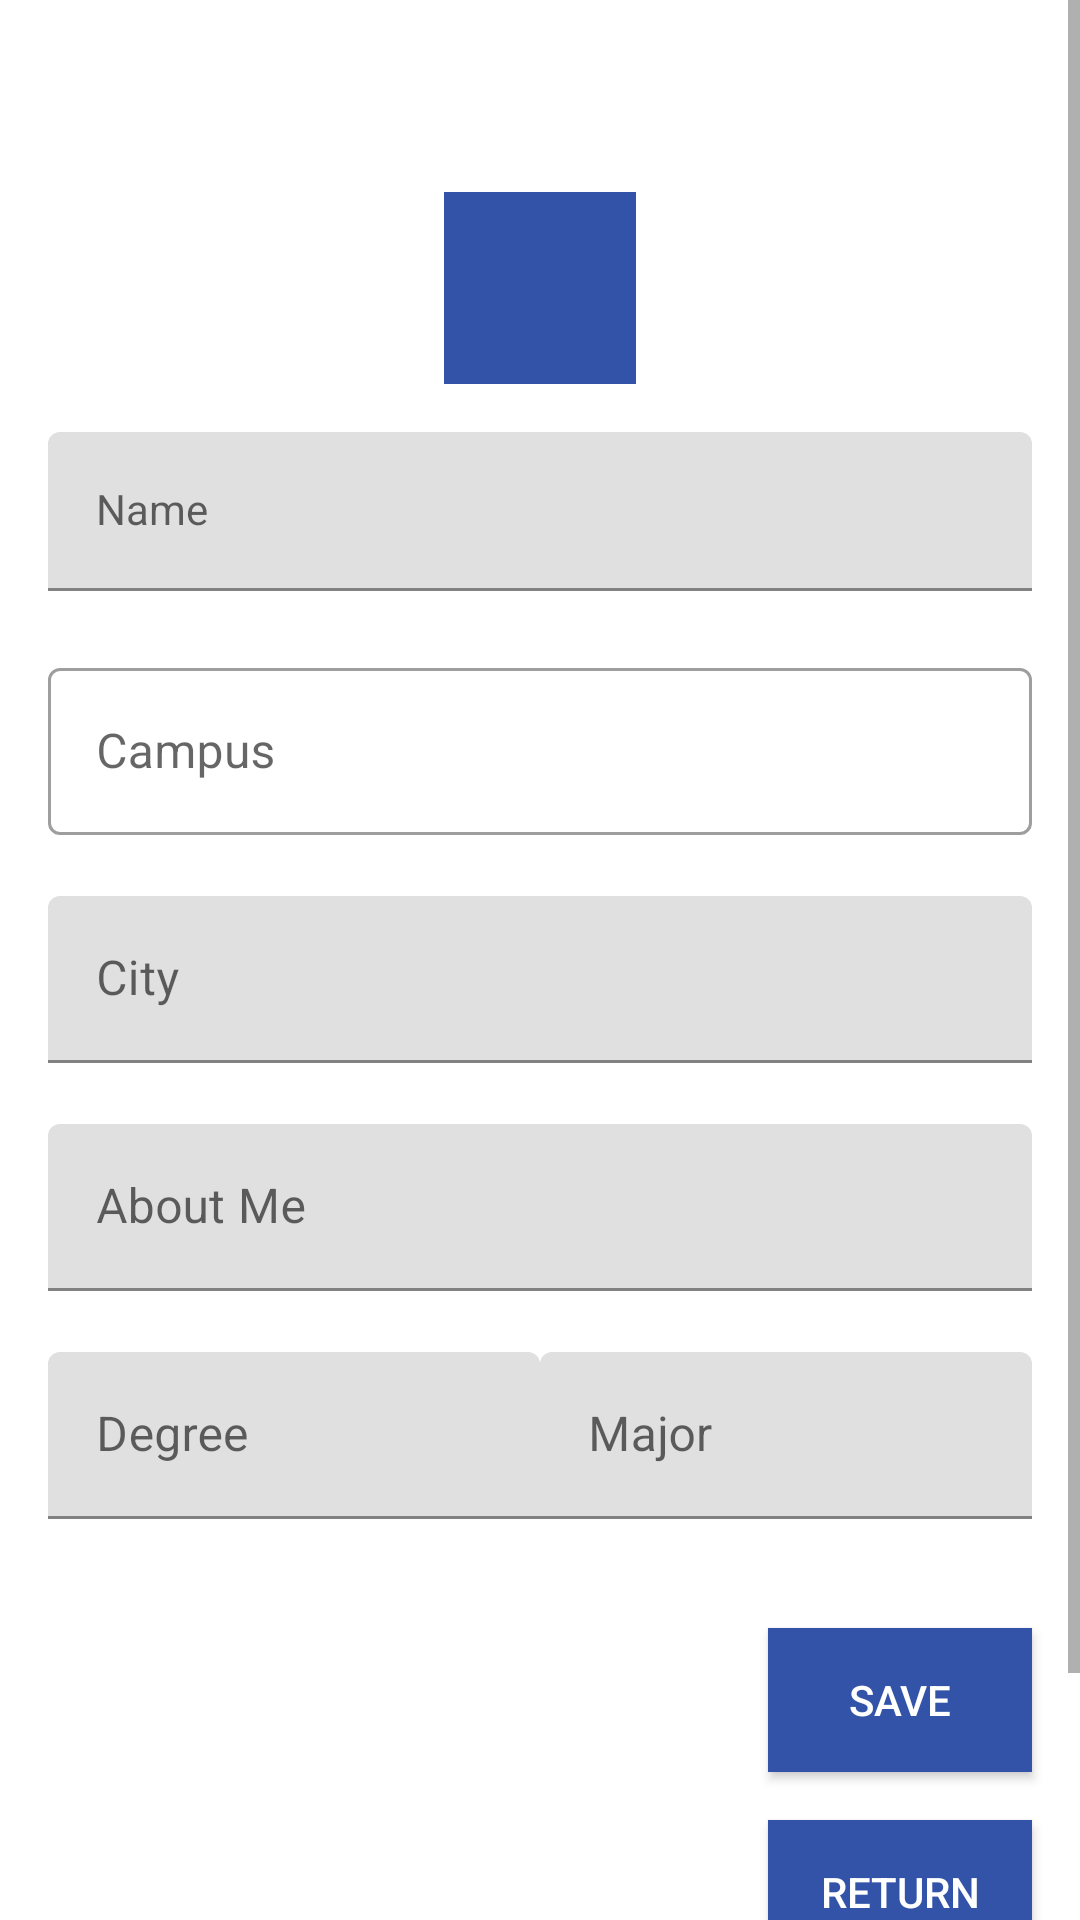

Write the Android layout XML for this screen, with the resource values it uses.
<!-- AndroidManifest.xml: application theme AppTheme -->
<!-- res/layout/edit_user_profile.xml -->
<?xml version="1.0" encoding="utf-8"?>
<ScrollView xmlns:android="http://schemas.android.com/apk/res/android"
    xmlns:app="http://schemas.android.com/apk/res-auto"
    xmlns:tools="http://schemas.android.com/tools"
    android:layout_width="match_parent"
    android:layout_height="match_parent">

    <LinearLayout
        android:layout_width="match_parent"
        android:layout_height="wrap_content"
        android:padding="16dp"
        android:clipToPadding="false"
        android:orientation="vertical">


        <ImageView

            android:layout_width="64dp"
            android:layout_height="64dp"
            android:layout_gravity="center_horizontal"
            android:layout_marginTop="48dp"
            android:layout_marginBottom="16dp"
            android:background="@color/colorPrimary"
            android:cropToPadding="false"
            android:onClick="handleImageClick"
            android:textColor="#ffffff"
            app:srcCompat="@drawable/ic_person_outline_black_24dp" />

        <com.google.android.material.textfield.TextInputLayout
            android:id="@+id/et_name_text_input"
            android:layout_width="match_parent"
            android:layout_height="wrap_content"
            app:errorEnabled="true">

            <com.google.android.material.textfield.TextInputEditText
                android:id="@+id/et_name_edit_text"
                style="@style/Widget.MaterialComponents.TextInputLayout.OutlinedBox"
                android:layout_width="match_parent"
                android:layout_height="wrap_content"
                android:hint="Name"/>
        </com.google.android.material.textfield.TextInputLayout>

        <com.google.android.material.textfield.TextInputLayout
            android:id="@+id/et_address_text_input"
            style="@style/Widget.MaterialComponents.TextInputLayout.OutlinedBox"
            android:layout_width="match_parent"
            android:layout_height="wrap_content"
            app:errorEnabled="true">

            <com.google.android.material.textfield.TextInputEditText
                android:id="@+id/et_address_edit_text"
                android:layout_width="match_parent"
                android:layout_height="wrap_content"
                android:hint="Campus"/>
        </com.google.android.material.textfield.TextInputLayout>

        <com.google.android.material.textfield.TextInputLayout
            android:id="@+id/et_city_text_input"
            android:layout_width="match_parent"
            android:layout_height="wrap_content"
            app:errorEnabled="true">

            <com.google.android.material.textfield.TextInputEditText
                android:id="@+id/et_city_edit_text"
                android:layout_width="match_parent"
                android:layout_height="wrap_content"
                android:hint="City"/>
        </com.google.android.material.textfield.TextInputLayout>

        <com.google.android.material.textfield.TextInputLayout
            android:id="@+id/et_bio_text_input"
            android:layout_width="match_parent"
            android:layout_height="wrap_content"
            app:errorEnabled="true">

            <com.google.android.material.textfield.TextInputEditText
                android:id="@+id/et_bio_edit_text"
                android:layout_width="match_parent"
                android:layout_height="wrap_content"
                android:hint="About Me"/>
        </com.google.android.material.textfield.TextInputLayout>


        <LinearLayout
            android:layout_width="match_parent"
            android:layout_height="wrap_content"
            android:orientation="horizontal">

            <com.google.android.material.textfield.TextInputLayout
                android:id="@+id/et_degree_text_input"
                android:layout_width="match_parent"
                android:layout_height="wrap_content"
                android:layout_weight=".5"
                app:errorEnabled="true">

                <com.google.android.material.textfield.TextInputEditText
                    android:id="@+id/et_degree_edit_text"
                    android:layout_width="match_parent"
                    android:layout_height="wrap_content"
                    android:hint="Degree"/>
            </com.google.android.material.textfield.TextInputLayout>

            <com.google.android.material.textfield.TextInputLayout
                android:id="@+id/et_major_text_input"
                android:layout_width="match_parent"
                android:layout_height="wrap_content"
                android:layout_weight=".5"
                app:errorEnabled="true">

                <com.google.android.material.textfield.TextInputEditText
                    android:id="@+id/et_major_edit_text"
                    android:layout_width="match_parent"
                    android:layout_height="wrap_content"
                    android:hint="Major"/>
            </com.google.android.material.textfield.TextInputLayout>
        </LinearLayout>

        <Button
            android:id="@+id/edit_save_button"
            android:layout_width="wrap_content"
            android:layout_height="wrap_content"
            android:layout_marginTop="16dp"
            android:layout_gravity="end"
            android:background="@color/colorPrimary"
            android:textColor="#ffffff"
            android:onClick="saveEditPofile"
            android:text="save"/>

        <Button
            android:id="@+id/edit_return_button"
            android:layout_width="wrap_content"
            android:layout_height="wrap_content"
            android:layout_marginTop="16dp"
            android:layout_gravity="end"
            android:background="@color/colorPrimary"
            android:textColor="#ffffff"
            android:onClick="returnToProfile"
            android:text="Return"/>

        <Button
            android:id="@+id/change_profile_button"
            android:layout_width="wrap_content"
            android:layout_height="wrap_content"
            android:layout_marginTop="16dp"
            android:layout_gravity="end"
            android:background="@color/colorPrimary"
            android:textColor="#ffffff"
            android:onClick="changeProfile"
            android:text="Return"/>

    </LinearLayout>
</ScrollView>
<!-- resources referenced by this layout -->
<resources>
  <color name="colorPrimary">#3253a8</color>
  <style name="AppTheme" parent="Theme.MaterialComponents.Light.DarkActionBar">
          
          <item name="colorPrimary">@color/colorPrimary</item>
          <item name="colorPrimaryDark">@color/colorPrimaryDark</item>
          <item name="colorAccent">@color/colorAccent</item>
      </style>
  <color name="colorPrimaryDark">#292B3D</color>
  <color name="colorAccent">#3253a8</color>
</resources>
